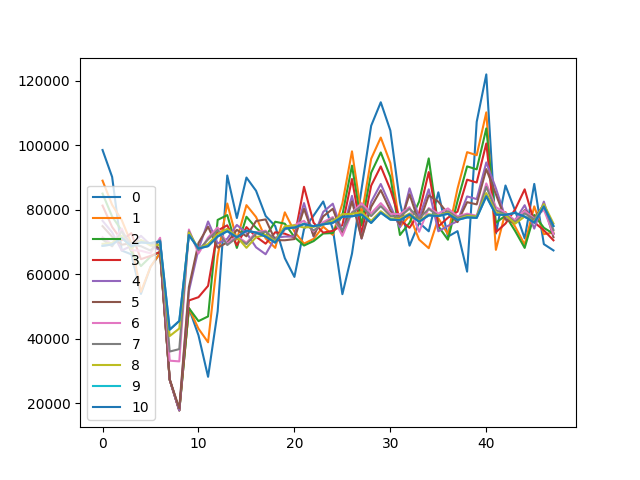

The file beside this chart, header and first rows:
, 0, 1, 2, 3, 4, 5, 6, 7, 8, 9, 10, 11, 12, 13, 14, 15, 16, 17, 18, 19, 20, 21, 22
0, 98454, 90101, 67287, 66116, 53841, 62235, 66491, 27247, 17737, 49445, 41014, 28145, 48492, 90559, 77369, 89923, 85828, 78005, 74884, 64924, 59123, 73939, 78143
1, 88952, 81445, 76748, 69515, 54503, 62235, 66491, 27247, 17737, 49445, 43074, 38846, 65516, 81875, 70649, 81368, 77692, 71065, 68117, 79139, 73170, 69441, 70907
2, 84949, 77837, 73465, 66927, 62476, 65386, 66890, 27247, 17737, 49445, 45410, 46873, 76792, 78282, 68099, 77767, 74323, 71754, 76217, 75616, 71466, 68845, 70221
3, 81219, 74579, 70500, 72675, 64618, 65633, 66872, 27247, 17737, 51817, 52831, 56345, 73498, 75117, 68954, 74558, 71580, 69423, 72959, 72512, 71316, 87053, 75904
4, 76516, 72916, 67301, 68741, 71861, 69077, 67367, 27247, 17737, 54706, 67738, 76305, 69473, 70954, 75227, 72775, 68291, 66141, 71273, 71609, 71650, 82007, 71621
5, 74863, 71559, 69098, 69563, 70369, 69485, 67902, 27374, 18369, 55937, 69631, 74672, 68160, 69836, 73706, 71707, 76434, 76945, 70499, 70480, 70845, 80247, 71841
6, 71407, 69158, 74097, 67408, 67219, 66433, 71249, 33151, 32930, 73819, 66397, 71286, 74444, 69452, 71775, 69709, 72953, 73450, 70147, 73793, 75172, 76510, 73273
7, 70709, 68595, 73260, 69101, 68643, 67280, 70496, 35981, 36738, 73247, 67417, 70734, 73637, 69004, 71303, 69277, 72537, 73116, 70617, 74491, 74341, 75678, 73535
8, 69369, 69659, 71849, 67847, 70587, 68839, 69077, 40787, 43123, 72845, 67839, 69338, 72429, 74000, 71572, 68137, 71428, 72155, 70116, 74832, 75116, 74414, 74675
9, 68748, 69171, 71255, 68580, 69812, 69584, 70149, 42763, 45473, 72079, 67918, 68648, 71646, 73304, 71398, 73468, 72861, 71620, 69748, 74092, 74417, 75502, 74837
10, 68748, 69171, 71255, 68580, 69812, 69584, 70149, 42763, 45473, 72079, 67918, 68648, 71646, 73304, 71398, 73468, 72861, 71620, 69748, 74092, 74417, 75502, 74837
